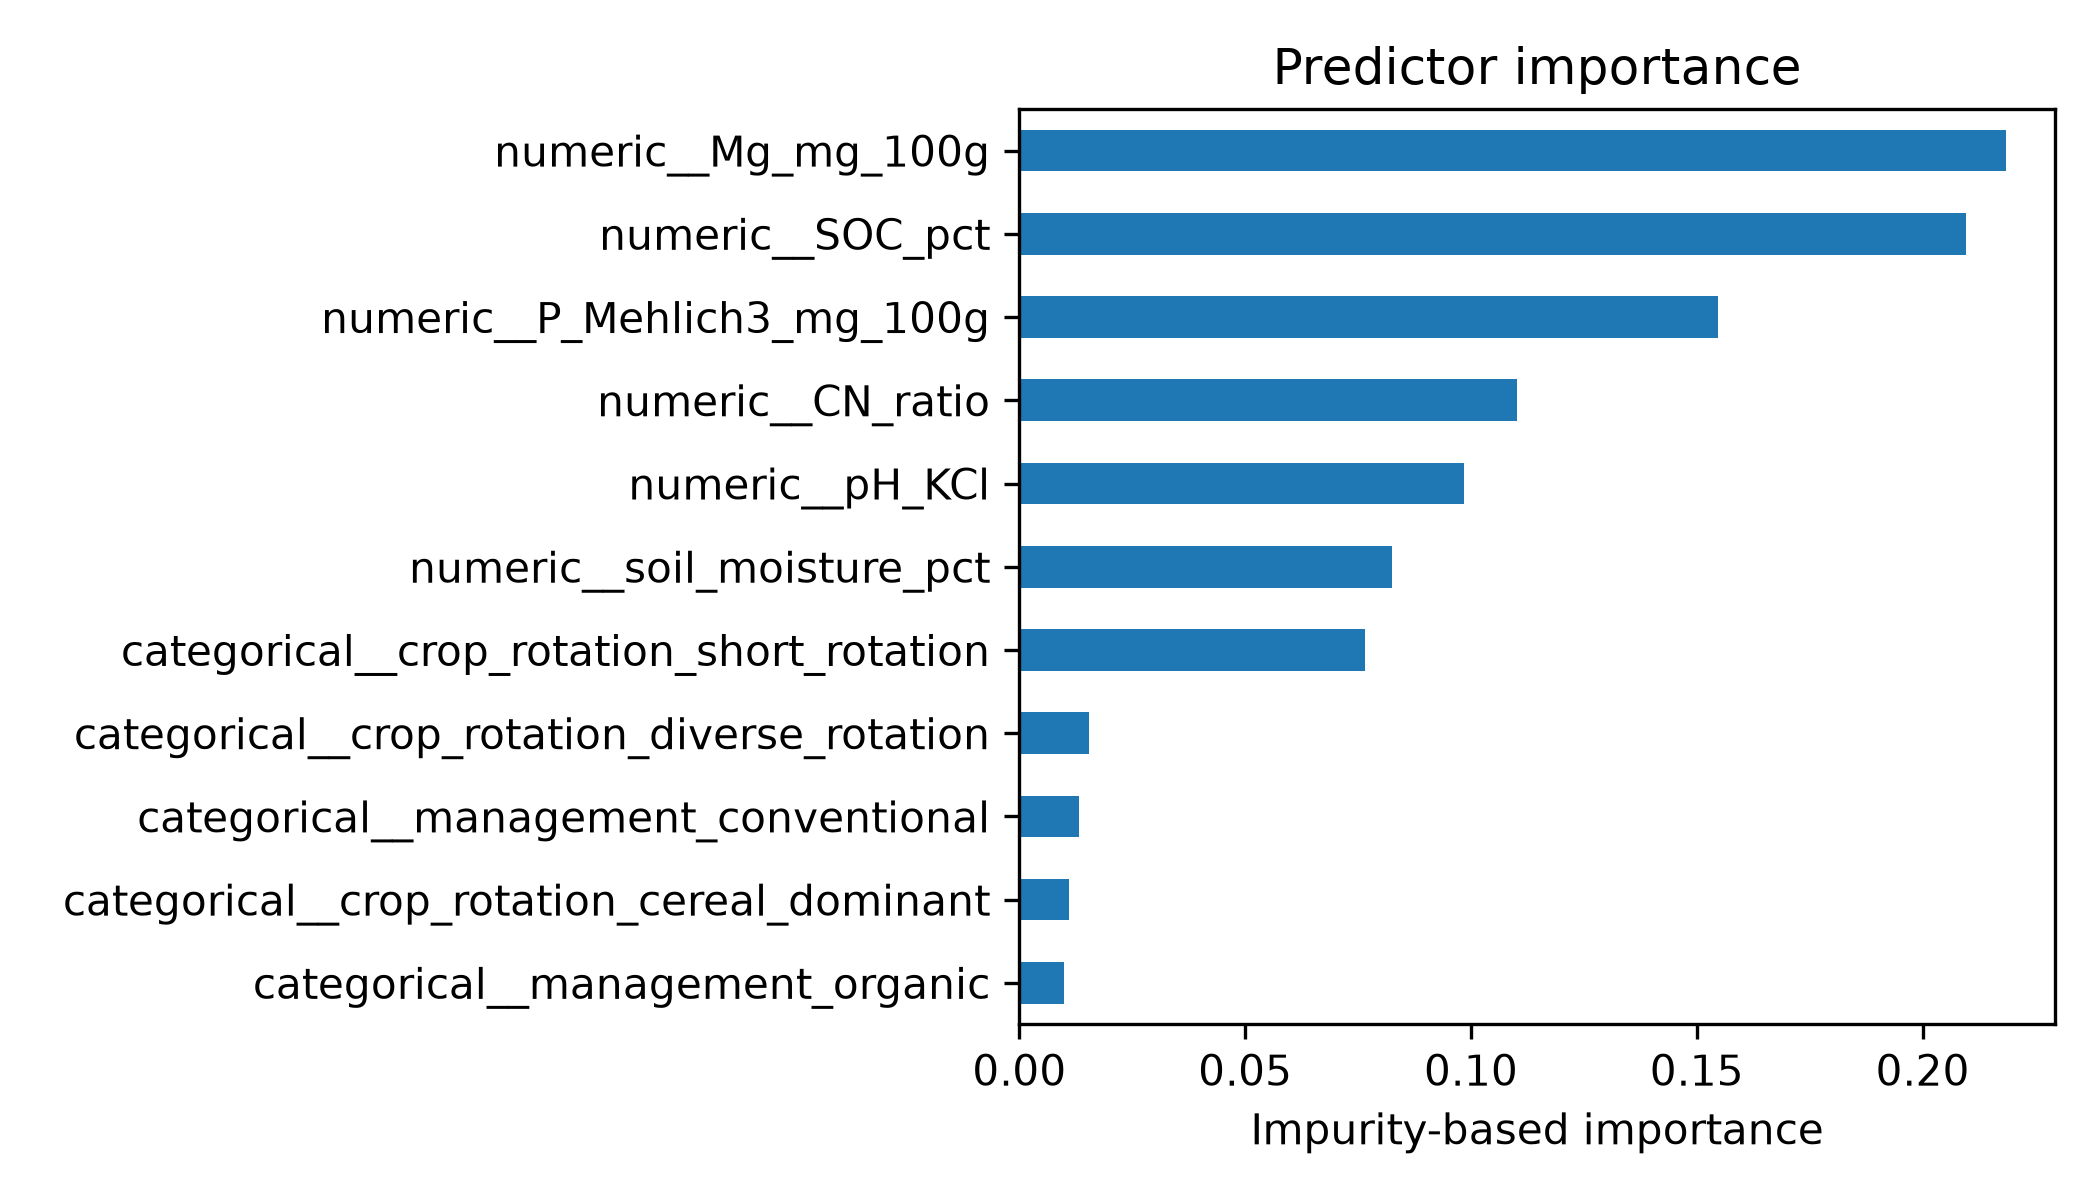

Values plotted in this chart, from the file beside it:
, importance
categorical__management_organic, 0.009811
categorical__crop_rotation_cereal_domina…, 0.01093
categorical__management_conventional, 0.01328
categorical__crop_rotation_diverse_rotat…, 0.01552
categorical__crop_rotation_short_rotatio…, 0.0766
numeric__soil_moisture_pct, 0.08252
numeric__pH_KCl, 0.09841
numeric__CN_ratio, 0.1103
numeric__P_Mehlich3_mg_100g, 0.1546
numeric__SOC_pct, 0.2097
numeric__Mg_mg_100g, 0.2184
